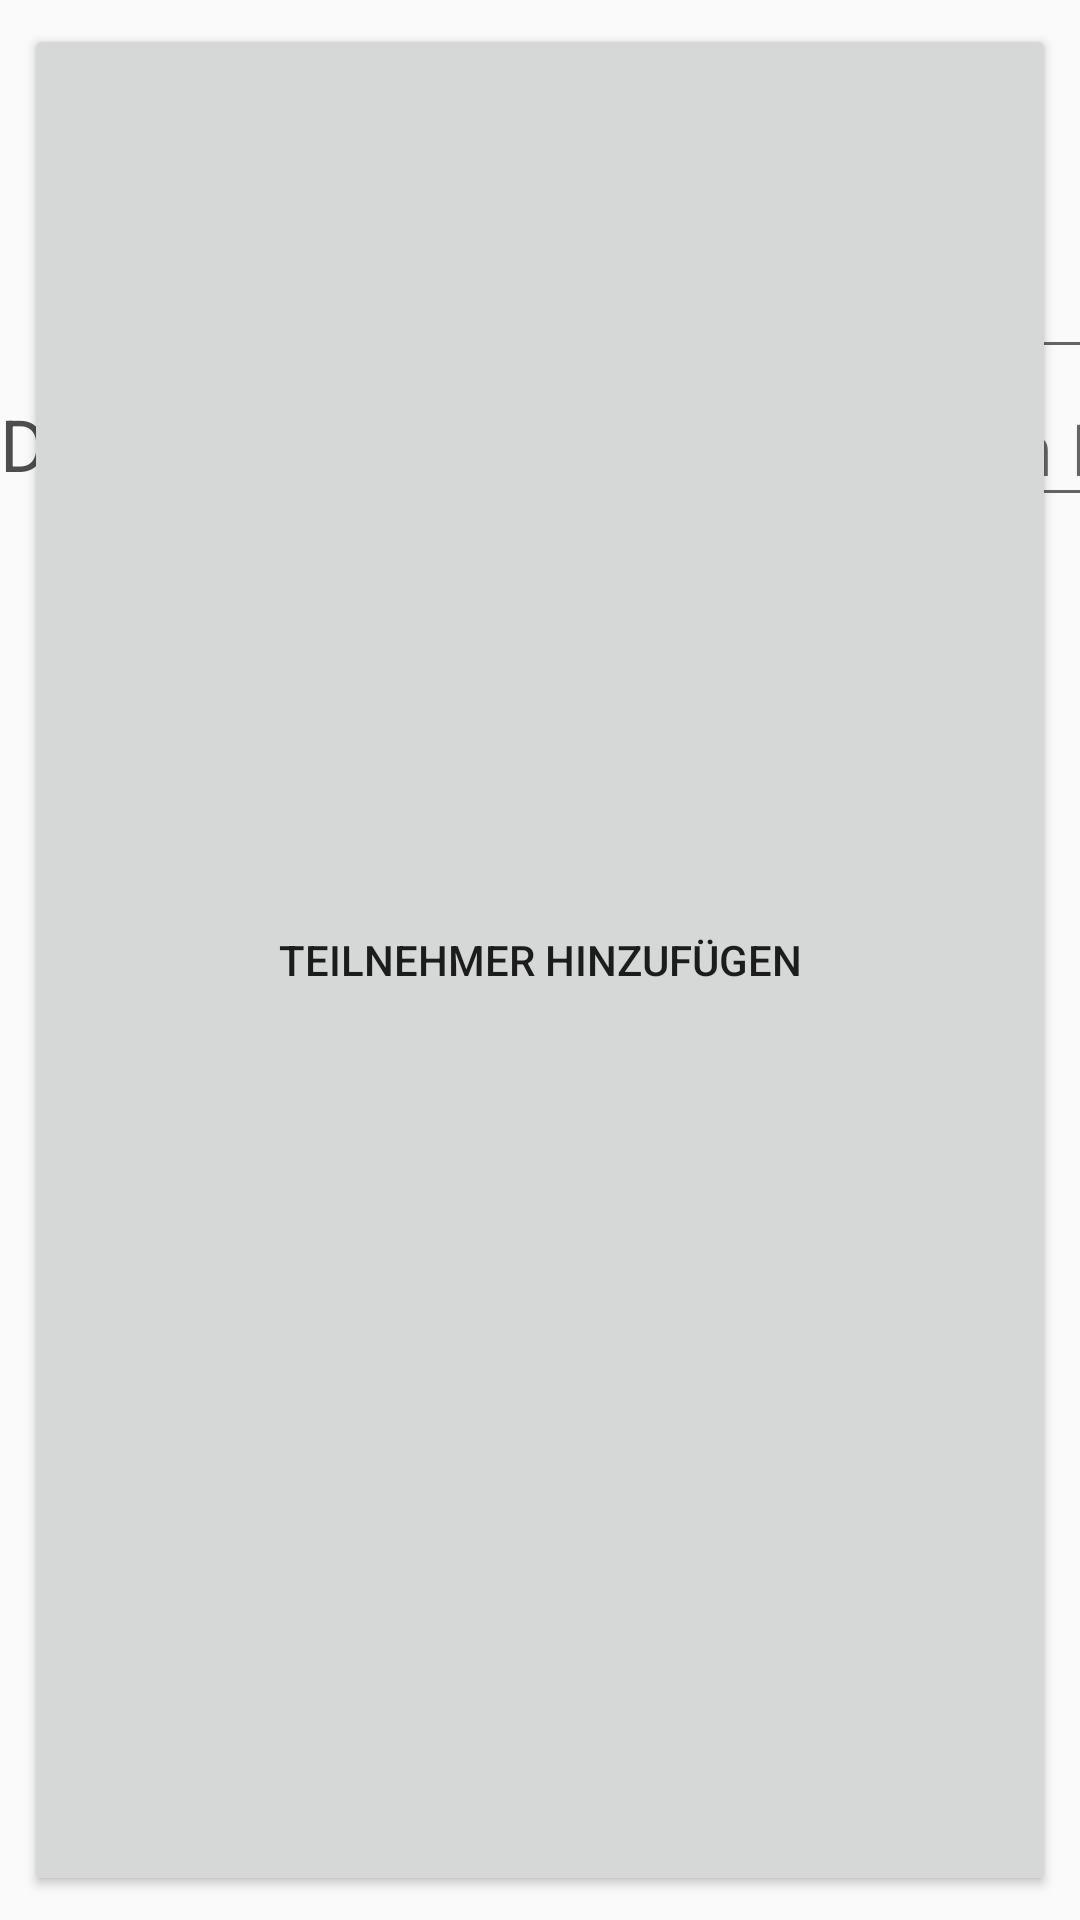

Android layout source for this screen:
<!-- AndroidManifest.xml: application theme AppTheme -->
<!-- res/layout/activity_add_discussion.xml -->
<?xml version="1.0" encoding="utf-8"?>
<android.support.constraint.ConstraintLayout xmlns:android="http://schemas.android.com/apk/res/android"
    xmlns:app="http://schemas.android.com/apk/res-auto"
    xmlns:tools="http://schemas.android.com/tools"
    android:layout_width="match_parent"
    android:layout_height="match_parent"
    tools:context=".activities.discussion.AddDiscussionActivity">

    <Button
        android:id="@+id/button_continue_add_member"
        style="@style/main_button_style"
        android:layout_marginBottom="8dp"
        android:layout_marginEnd="8dp"
        android:layout_marginStart="8dp"
        android:layout_marginTop="8dp"
        android:text="@string/button_continue_add_member"
        app:layout_constraintBottom_toBottomOf="parent"
        app:layout_constraintEnd_toEndOf="parent"
        app:layout_constraintStart_toStartOf="parent"
        app:layout_constraintTop_toTopOf="parent"
        app:layout_constraintVertical_bias="0.515" />

    <GridLayout xmlns:android="http://schemas.android.com/apk/res/android"
        android:id="@+id/newGrid"
        android:layout_width="wrap_content"
        android:layout_height="wrap_content"
        android:layout_marginBottom="8dp"
        android:layout_marginEnd="8dp"
        android:layout_marginStart="8dp"
        android:layout_marginTop="8dp"
        android:columnCount="2"
        app:layout_constraintBottom_toBottomOf="parent"
        app:layout_constraintEnd_toEndOf="parent"
        app:layout_constraintStart_toStartOf="parent"
        app:layout_constraintTop_toTopOf="parent"
        app:layout_constraintVertical_bias="0.1">
        

        <TextView
            android:id="@+id/title_label_text_view"
            android:layout_width="wrap_content"
            android:layout_height="wrap_content"
            android:layout_gravity="end|center"
            android:text="@string/title_label_add_discussion"
            android:textColor="@color/lightdarkblue"
            android:textSize="24sp" />

        <EditText
            android:id="@+id/title_edit_text_view"
            android:layout_width="312dp"
            android:layout_height="64dp"
            android:layout_gravity="center"
            android:hint="@string/title_hint_add_discussion"
            android:inputType="text"
            android:textSize="24sp" />

        <TextView
            android:id="@+id/time_label_text_view"
            android:layout_width="wrap_content"
            android:layout_height="wrap_content"
            android:layout_gravity="end|center"
            android:text="@string/time_label_add_discussion"
            android:textColor="@color/lightdarkblue"
            android:textSize="24sp" />

        <EditText
            android:id="@+id/time_edit_text_view"
            android:layout_width="wrap_content"
            android:layout_height="wrap_content"
            android:layout_gravity="center"
            android:hint="@string/time_hint_add_discussion"
            android:inputType="number"
            android:textSize="24sp" />
    </GridLayout>
</android.support.constraint.ConstraintLayout>
<!-- resources referenced by this layout -->
<resources>
  <color name="lightdarkblue">#4d4d4d</color>
  <string name="button_continue_add_member">Teilnehmer hinzufügen</string>
  <string name="time_hint_add_discussion">Diskussionsdauer in Minuten</string>
  <string name="time_label_add_discussion">Dauer (min):</string>
  <string name="title_hint_add_discussion">Diskussionsthema</string>
  <string name="title_label_add_discussion">Thema:</string>
  <style name="AppTheme" parent="Theme.AppCompat.Light.DarkActionBar">
          
          <item name="colorPrimary">@color/colorPrimary</item>
          <item name="colorPrimaryDark">@color/colorPrimaryDark</item>
          <item name="colorAccent">@color/colorAccent</item>
      </style>
  <color name="colorPrimary">#3f51b5</color>
  <color name="colorPrimaryDark">#303F9F</color>
  <color name="colorAccent">#FF4081</color>
</resources>
